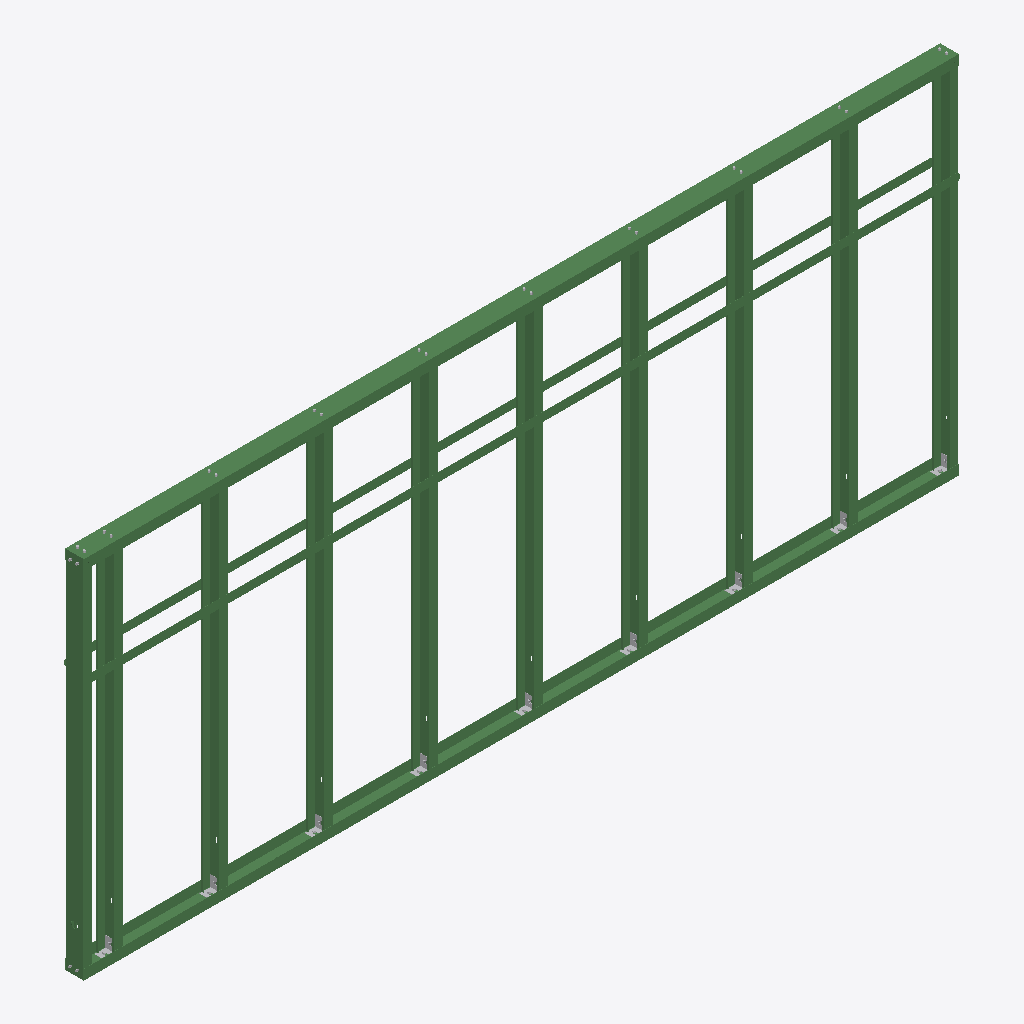
Isometric view of an IFC building model (IFC-SPF (STEP), schema IFC4X3, length unit millimetre), seen from the south-west, elements coloured by IFC class (only those large enough to see are counted): 14 beams (green), 9 other elements (light grey).
Extent 5.0 m × 0.1 m × 2.1 m (x, y, z). Storeys (2): L1 at 0.00 m; L2 at 3.60 m. Elements (114): 100 IfcBuildingElementProxy, 14 IfcBeam.

HEADER;
FILE_DESCRIPTION(('ViewDefinition [CoordinationView, QuantityTakeOffAddOnView]','RevitIdentifiers [ContentGUID: 6330bd81-50a9-46b5-87ce-1275ae4d7a95, VersionGUID: ae155637-52ce-4f3d-a00c-7585e605ebd5, NumberOfSaves: 1]','CoordinateReference [CoordinateBase: Shared Coordinates]'),'2;1');
FILE_NAME('LGS_wall.ifc','2025-07-22T12:02:13-07:00',(''),(''),'ODA SDAI 25.12','Autodesk Revit 26.1.0.35 (ENU) - IFC 26.1.0.35','');
FILE_SCHEMA(('IFC4X3'));
ENDSEC;
DATA;
#29=IFCPROJECT('1ZCBs1KAb6jOVE4dLHieLb',#18,'Project Number',$,$,'Project Name','Project Status',(#24),#23683);
#44=IFCSITE('1ZCBs1KAb6jOVE4dLHieLd',#18,'Default',$,$,#43,$,$,.ELEMENT.,(42,21,31,401672),(-71,-3,-24,-345703),0.0,$,$);
#34=IFCBUILDING('1ZCBs1KAb6jOVE4dLHieLa',#18,'Building Name',$,$,#32,$,'Building Name',.ELEMENT.,$,$,#33);
#37=IFCBUILDINGSTOREY('2JF4e6axWHqu3u0C1FZlmi',#18,'L1',$,'Level:8mm Head',#36,$,'L1',.ELEMENT.,0.0);
#41=IFCBUILDINGSTOREY('1ZGO8hrFCHqw0v0026FpFv',#18,'L2',$,'Level:8mm Head',#40,$,'L2',.ELEMENT.,3600.0000000000005);
#3710=IFCBEAM('0Mxc9hiKT5IhDB2THdcnhb',#18,'M_MF Track:U10758-15:1806446',$,'M_MF Track:U10758-15',#3709,#3706,'1806446',.BEAM.);
#4390=IFCBEAM('0Mxc9hiKT5IhDB2THdcnhv',#18,'M_MF Track:U10758-15:1806450',$,'M_MF Track:U10758-15',#4389,#4386,'1806450',.BEAM.);
#3638=IFCBEAM('0Mxc9hiKT5IhDB2THdcnhc',#18,'M_MF Stud-Joist:C10251-15:1806445',$,'M_MF Stud-Joist:C10251-15',#3637,#3634,'1806445',.BEAM.);
#6748=IFCBEAM('0Mxc9hiKT5IhDB2THdcnh$',#18,'M_MF Stud-Joist:C10251-15:1806452',$,'M_MF Stud-Joist:C10251-15',#6747,#6744,'1806452',.BEAM.);
#8498=IFCBEAM('0Mxc9hiKT5IhDB2THdcnhz',#18,'M_MF Stud-Joist:C10251-15:1806454',$,'M_MF Stud-Joist:C10251-15',#8497,#8494,'1806454',.BEAM.);
#11998=IFCBEAM('0Mxc9hiKT5IhDB2THdcnhp',#18,'M_MF Stud-Joist:C10251-15:1806456',$,'M_MF Stud-Joist:C10251-15',#11997,#11994,'1806456',.BEAM.);
#17248=IFCBEAM('0Mxc9hiKT5IhDB2THdcnhm',#18,'M_MF Stud-Joist:C10251-15:1806459',$,'M_MF Stud-Joist:C10251-15',#17247,#17244,'1806459',.BEAM.);
#15498=IFCBEAM('0Mxc9hiKT5IhDB2THdcnhn',#18,'M_MF Stud-Joist:C10251-15:1806458',$,'M_MF Stud-Joist:C10251-15',#15497,#15494,'1806458',.BEAM.);
#18998=IFCBEAM('0Mxc9hiKT5IhDB2THdcnht',#18,'M_MF Stud-Joist:C10251-15:1806460',$,'M_MF Stud-Joist:C10251-15',#18997,#18994,'1806460',.BEAM.);
#13748=IFCBEAM('0Mxc9hiKT5IhDB2THdcnho',#18,'M_MF Stud-Joist:C10251-15:1806457',$,'M_MF Stud-Joist:C10251-15',#13747,#13744,'1806457',.BEAM.);
#10248=IFCBEAM('0Mxc9hiKT5IhDB2THdcnhy',#18,'M_MF Stud-Joist:C10251-15:1806455',$,'M_MF Stud-Joist:C10251-15',#10247,#10244,'1806455',.BEAM.);
#1884=IFCBEAM('0Mxc9hiKT5IhDB2THdcnhW',#18,'M_MF Stud-Joist:C10251-15:1806443',$,'M_MF Stud-Joist:C10251-15',#1883,#1880,'1806443',.BEAM.);
#19127=IFCBEAM('0Mxc9hiKT5IhDB2THdcnhq',#18,'M_MF Strap:50x1:1806463',$,'M_MF Strap:50x1',#19126,#19123,'1806463',.BEAM.);
#19091=IFCBEAM('0Mxc9hiKT5IhDB2THdcnhs',#18,'M_MF Strap:50x1:1806461',$,'M_MF Strap:50x1',#19090,#19087,'1806461',.BEAM.);
#21835=IFCBUILDINGELEMENTPROXY('0Mxc9hiKT5IhDB2THdcnfn',#18,'M_SC_Angle Connector:100:1806586',$,'M_SC_Angle Connector:100',#21834,#21831,'1806586',.NOTDEFINED.);
#22465=IFCBUILDINGELEMENTPROXY('0Mxc9hiKT5IhDB2THdcnkF',#18,'M_SC_Angle Connector:100:1806596',$,'M_SC_Angle Connector:100',#22464,#22461,'1806596',.NOTDEFINED.);
#22213=IFCBUILDINGELEMENTPROXY('0Mxc9hiKT5IhDB2THdcnkB',#18,'M_SC_Angle Connector:100:1806592',$,'M_SC_Angle Connector:100',#22212,#22209,'1806592',.NOTDEFINED.);
#22087=IFCBUILDINGELEMENTPROXY('0Mxc9hiKT5IhDB2THdcnfr',#18,'M_SC_Angle Connector:100:1806590',$,'M_SC_Angle Connector:100',#22086,#22083,'1806590',.NOTDEFINED.);
#22591=IFCBUILDINGELEMENTPROXY('0Mxc9hiKT5IhDB2THdcnkD',#18,'M_SC_Angle Connector:100:1806598',$,'M_SC_Angle Connector:100',#22590,#22587,'1806598',.NOTDEFINED.);
#21961=IFCBUILDINGELEMENTPROXY('0Mxc9hiKT5IhDB2THdcnft',#18,'M_SC_Angle Connector:100:1806588',$,'M_SC_Angle Connector:100',#21960,#21957,'1806588',.NOTDEFINED.);
#21709=IFCBUILDINGELEMENTPROXY('0Mxc9hiKT5IhDB2THdcnfy',#18,'M_SC_Angle Connector:100:1806583',$,'M_SC_Angle Connector:100',#21708,#21705,'1806583',.NOTDEFINED.);
#22339=IFCBUILDINGELEMENTPROXY('0Mxc9hiKT5IhDB2THdcnk9',#18,'M_SC_Angle Connector:100:1806594',$,'M_SC_Angle Connector:100',#22338,#22335,'1806594',.NOTDEFINED.);
#21583=IFCBUILDINGELEMENTPROXY('0Mxc9hiKT5IhDB2THdcnfu',#18,'M_SC_Angle Connector:100:1806579',$,'M_SC_Angle Connector:100',#21582,#21579,'1806579',.NOTDEFINED.);
ENDSEC;
